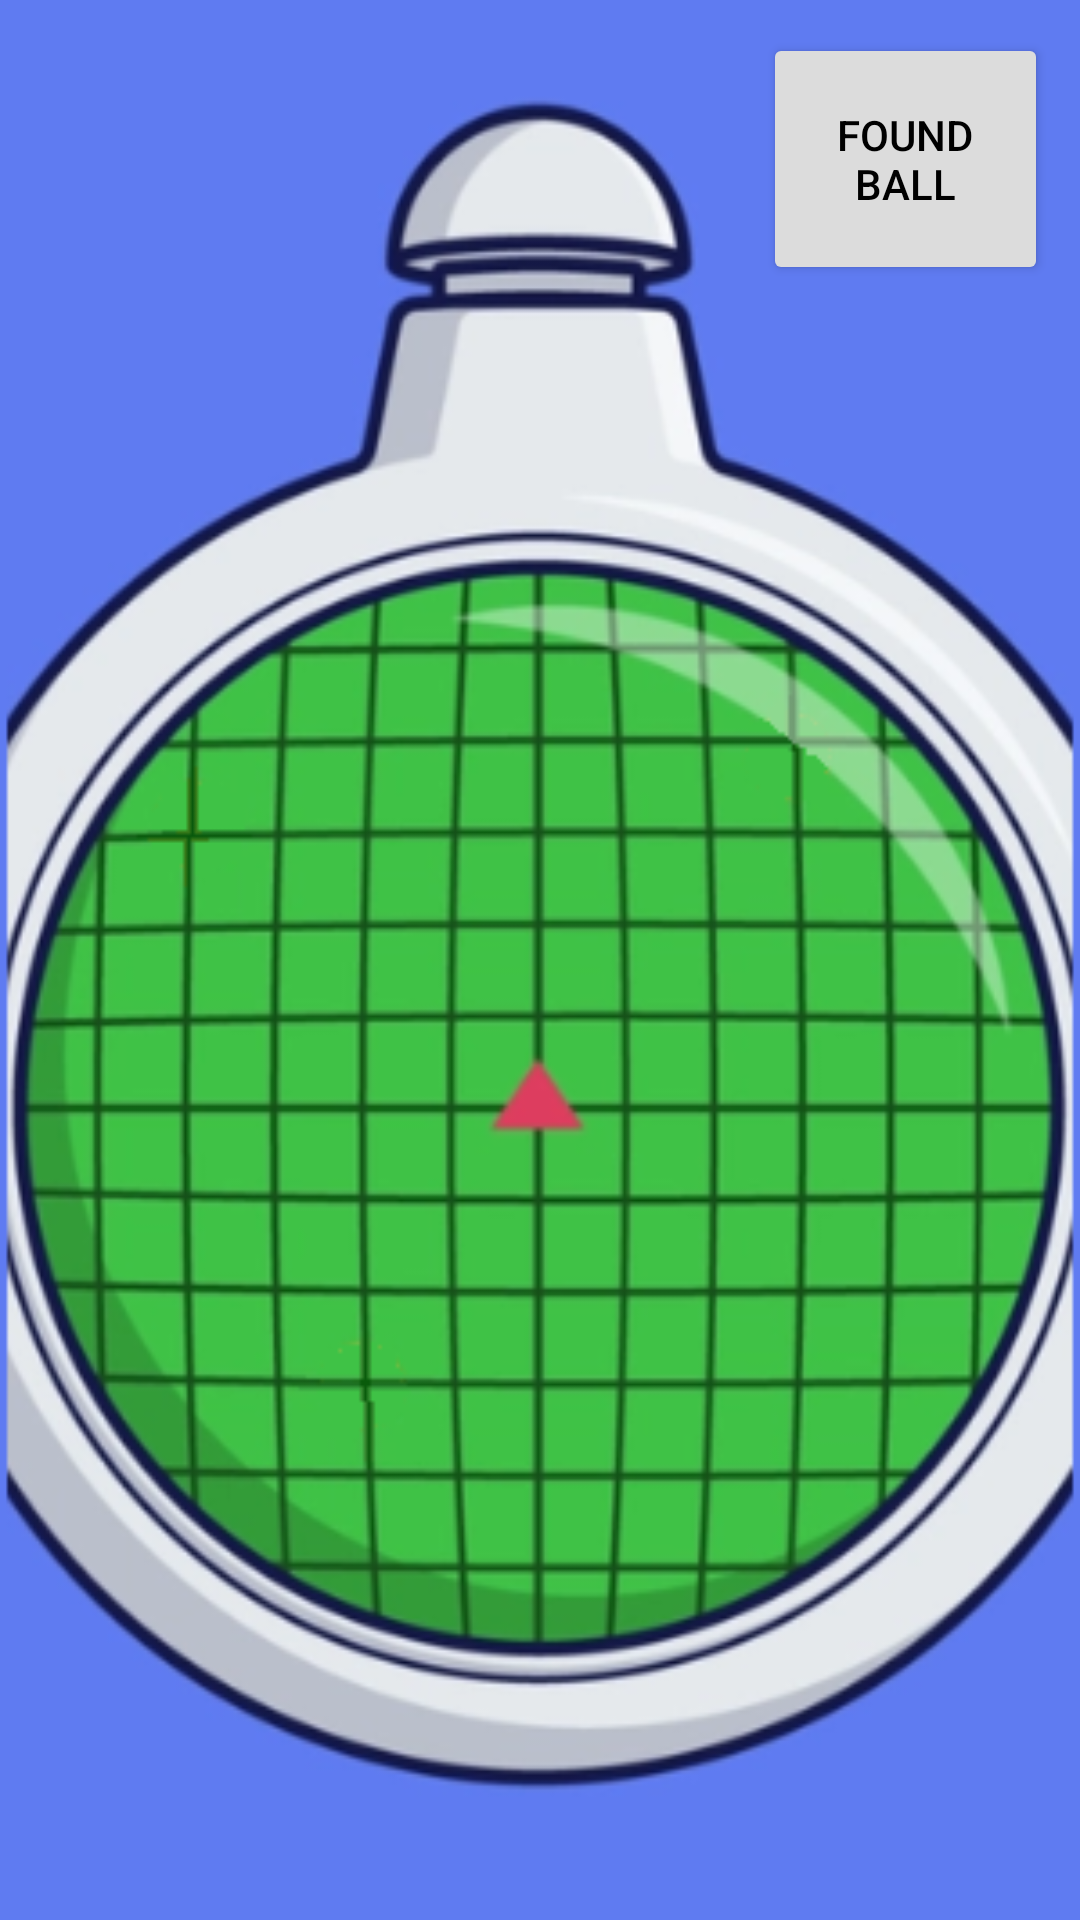

Write the Android layout XML for this screen, with the resource values it uses.
<!-- AndroidManifest.xml: application theme Theme.DragonRadar -->
<!-- res/layout/activity_game.xml -->
<?xml version="1.0" encoding="utf-8"?>
<androidx.constraintlayout.widget.ConstraintLayout xmlns:android="http://schemas.android.com/apk/res/android"
    xmlns:app="http://schemas.android.com/apk/res-auto"
    xmlns:tools="http://schemas.android.com/tools"
    android:id="@+id/layout"
    android:layout_width="match_parent"
    android:layout_height="match_parent"
    tools:context=".Game"
    android:background="@drawable/radar">

    <ImageView
        android:id="@+id/ball1"
        android:layout_width="40dp"
        android:layout_height="40dp"
        android:layout_marginBottom="-112dp"
        android:contentDescription="@string/progressImage"
        android:visibility="gone"
        app:layout_constraintBottom_toBottomOf="parent"
        app:layout_constraintEnd_toEndOf="parent"
        app:layout_constraintStart_toStartOf="parent"
        app:layout_constraintTop_toTopOf="parent"
        app:srcCompat="@drawable/circles" />

    <ImageView
        android:id="@+id/ball2"
        android:layout_width="40dp"
        android:layout_height="40dp"
        android:layout_marginBottom="-112dp"
        android:contentDescription="@string/progressImage"
        android:visibility="gone"
        app:layout_constraintBottom_toBottomOf="parent"
        app:layout_constraintEnd_toEndOf="parent"
        app:layout_constraintStart_toStartOf="parent"
        app:layout_constraintTop_toTopOf="parent"
        app:srcCompat="@drawable/circles" />

    <ImageView
        android:id="@+id/ball3"
        android:layout_width="40dp"
        android:layout_height="40dp"
        android:layout_marginBottom="-112dp"
        android:contentDescription="@string/progressImage"
        android:visibility="gone"
        app:layout_constraintBottom_toBottomOf="parent"
        app:layout_constraintEnd_toEndOf="parent"
        app:layout_constraintStart_toStartOf="parent"
        app:layout_constraintTop_toTopOf="parent"
        app:srcCompat="@drawable/circles" />

    <ImageView
        android:id="@+id/ball4"
        android:layout_width="40dp"
        android:layout_height="40dp"
        android:layout_marginBottom="-112dp"
        android:contentDescription="@string/progressImage"
        android:visibility="gone"
        app:layout_constraintBottom_toBottomOf="parent"
        app:layout_constraintEnd_toEndOf="parent"
        app:layout_constraintStart_toStartOf="parent"
        app:layout_constraintTop_toTopOf="parent"
        app:srcCompat="@drawable/circles" />

    <ImageView
        android:id="@+id/ball5"
        android:layout_width="40dp"
        android:layout_height="40dp"
        android:layout_marginBottom="-112dp"
        android:contentDescription="@string/progressImage"
        android:visibility="gone"
        app:layout_constraintBottom_toBottomOf="parent"
        app:layout_constraintEnd_toEndOf="parent"
        app:layout_constraintStart_toStartOf="parent"
        app:layout_constraintTop_toTopOf="parent"
        app:srcCompat="@drawable/circles" />

    <ImageView
        android:id="@+id/ball6"
        android:layout_width="40dp"
        android:layout_height="40dp"
        android:layout_marginBottom="-112dp"
        android:contentDescription="@string/progressImage"
        android:visibility="gone"
        app:layout_constraintBottom_toBottomOf="parent"
        app:layout_constraintEnd_toEndOf="parent"
        app:layout_constraintStart_toStartOf="parent"
        app:layout_constraintTop_toTopOf="parent"
        app:srcCompat="@drawable/circles" />

    <ImageView
        android:id="@+id/ball7"
        android:layout_width="40dp"
        android:layout_height="40dp"
        android:layout_marginBottom="-112dp"
        android:contentDescription="@string/progressImage"
        android:visibility="gone"
        app:layout_constraintBottom_toBottomOf="parent"
        app:layout_constraintEnd_toEndOf="parent"
        app:layout_constraintStart_toStartOf="parent"
        app:layout_constraintTop_toTopOf="parent"
        app:srcCompat="@drawable/circles" />

    <Button
        android:id="@+id/button4"
        android:layout_width="114dp"
        android:layout_height="69dp"
        android:layout_marginTop="40dp"
        android:background="@android:color/transparent"
        android:contentDescription="@string/app_name"
        app:layout_constraintEnd_toEndOf="parent"
        app:layout_constraintStart_toStartOf="parent"
        app:layout_constraintTop_toTopOf="parent" />

    
    
    
    
    
    
    

    
    
    
    
    
    
    

    
    
    
    
    
    
    

    
    
    
    
    
    
    

    
    
    
    
    
    
    

    
    
    
    
    
    
    

    <Button
        android:id="@+id/button5"
        android:layout_width="95dp"
        android:layout_height="84dp"
        android:backgroundTint="#dcdcdc"
        android:text="@string/founBall"
        android:textColor="@android:color/black"
        app:layout_constraintBottom_toBottomOf="parent"
        app:layout_constraintEnd_toEndOf="parent"
        app:layout_constraintHorizontal_bias="0.96"
        app:layout_constraintStart_toStartOf="parent"
        app:layout_constraintTop_toTopOf="parent"
        app:layout_constraintVertical_bias="0.01999998"
        tools:ignore="TextContrastCheck" />

    <LinearLayout
        android:layout_width="337dp"
        android:layout_height="44dp"
        android:orientation="horizontal"
        app:layout_constraintBottom_toBottomOf="parent"
        app:layout_constraintEnd_toEndOf="parent"
        app:layout_constraintStart_toStartOf="parent">

        <ImageView
            android:id="@+id/progress1"
            android:layout_width="match_parent"
            android:layout_height="match_parent"
            android:layout_weight="1"
            android:contentDescription="@string/progressImage"
            android:visibility="gone"
            app:srcCompat="@drawable/blackcircle" />

        <ImageView
            android:id="@+id/progress2"
            android:layout_width="match_parent"
            android:layout_height="match_parent"
            android:layout_weight="1"
            android:contentDescription="@string/progressImage"
            android:visibility="gone"
            app:srcCompat="@drawable/blackcircle" />

        <ImageView
            android:id="@+id/progress3"
            android:layout_width="match_parent"
            android:layout_height="match_parent"
            android:layout_weight="1"
            android:contentDescription="@string/progressImage"
            android:visibility="gone"
            app:srcCompat="@drawable/blackcircle" />

        <ImageView
            android:id="@+id/progress4"
            android:layout_width="match_parent"
            android:layout_height="match_parent"
            android:layout_weight="1"
            android:contentDescription="@string/progressImage"
            android:visibility="gone"
            app:srcCompat="@drawable/blackcircle" />

        <ImageView
            android:id="@+id/progress5"
            android:layout_width="match_parent"
            android:layout_height="match_parent"
            android:layout_weight="1"
            android:contentDescription="@string/progressImage"
            android:visibility="gone"
            app:srcCompat="@drawable/blackcircle" />

        <ImageView
            android:id="@+id/progress6"
            android:layout_width="match_parent"
            android:layout_height="match_parent"
            android:layout_weight="1"
            android:contentDescription="@string/progressImage"
            android:visibility="gone"
            app:srcCompat="@drawable/blackcircle" />

        <ImageView
            android:id="@+id/progress7"
            android:layout_width="match_parent"
            android:layout_height="match_parent"
            android:layout_weight="1"
            android:contentDescription="@string/progressImage"
            android:visibility="gone"
            app:srcCompat="@drawable/blackcircle" />
    </LinearLayout>

</androidx.constraintlayout.widget.ConstraintLayout>
<!-- resources referenced by this layout -->
<resources>
  <!-- drawable blackcircle: png bitmap (drawable-v24, 6154 bytes) -->
  <!-- drawable circles: png bitmap (drawable-v24, 9180 bytes) -->
  <!-- drawable radar: png bitmap (drawable-v24, 140926 bytes) -->
  <string name="app_name">Dragon Radar</string>
  <string name="founBall">Found Ball</string>
  <string name="progressImage">progress Image</string>
  <style name="Theme.DragonRadar" parent="Theme.MaterialComponents.DayNight.DarkActionBar">
          
          <item name="colorPrimary">@color/purple_500</item>
          <item name="colorPrimaryVariant">@color/purple_700</item>
          <item name="colorOnPrimary">@color/white</item>
          
          <item name="colorSecondary">@color/teal_200</item>
          <item name="colorSecondaryVariant">@color/teal_700</item>
          <item name="colorOnSecondary">@color/black</item>
          
          <item name="android:statusBarColor">?attr/colorPrimaryVariant</item>
          
      </style>
  <!-- not gathered from this repository: default colours our renderer supplied (Android Studio template values) -->
  <color name="purple_500">#FF6200EE</color>
  <color name="purple_700">#FF3700B3</color>
  <color name="teal_200">#FF03DAC5</color>
  <color name="teal_700">#FF018786</color>
  <color name="black">#FF000000</color>
  <color name="white">#FFFFFFFF</color>
</resources>
